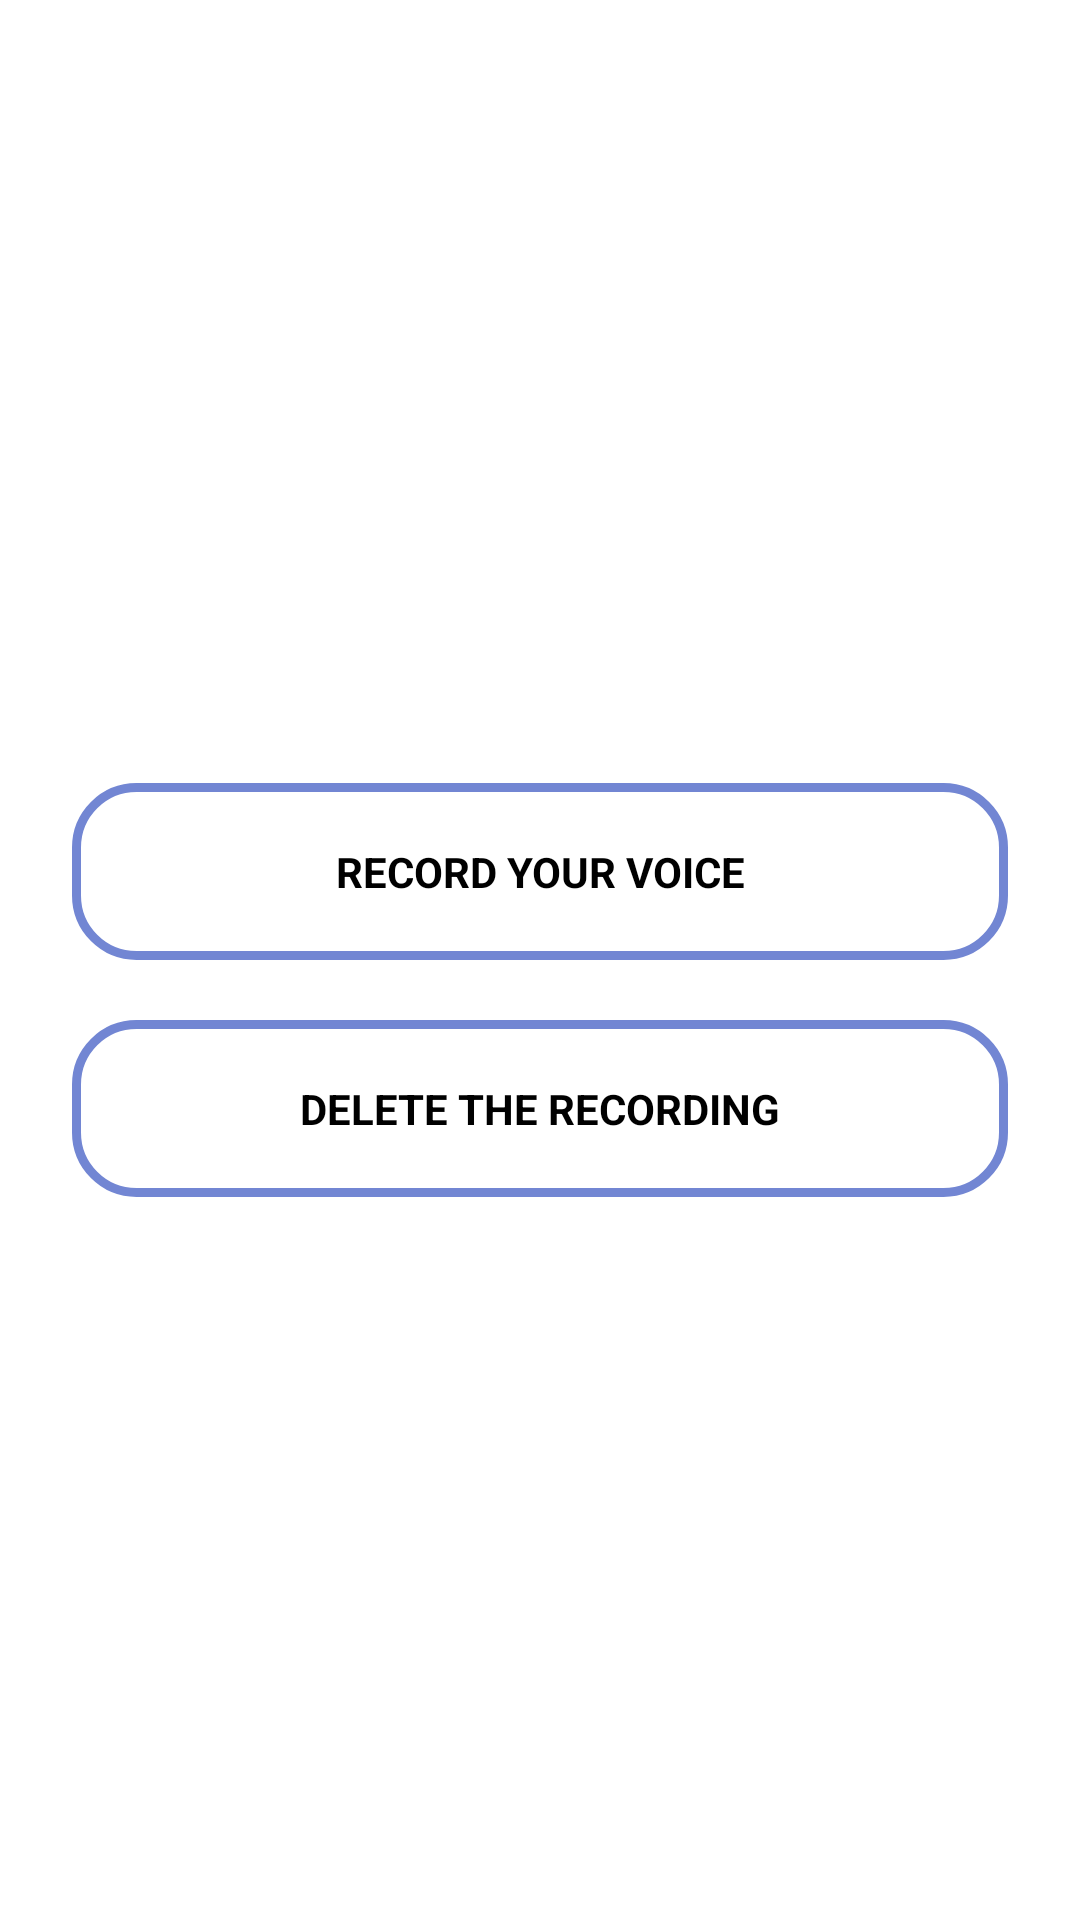

Here is an Android app screen rendered from its layout file. Give the layout XML and the strings, colors and styles it references.
<!-- AndroidManifest.xml: application theme Theme.FinalProject -->
<!-- res/layout/activity_voice_recorder.xml -->
<?xml version="1.0" encoding="utf-8"?>
<LinearLayout
    xmlns:android="http://schemas.android.com/apk/res/android"
    xmlns:app="http://schemas.android.com/apk/res-auto"
    xmlns:tools="http://schemas.android.com/tools"
    android:layout_width="match_parent"
    android:layout_height="match_parent"
    android:orientation="vertical"
    android:gravity="center"
    android:background="@color/white"
    tools:context=".Gmail">


    <LinearLayout
        android:layout_width="match_parent"
        android:layout_height="wrap_content"
        android:layout_gravity="center_horizontal"
        android:orientation="vertical"
        android:padding="24dp">

        <TextView
            android:id="@+id/record_voice"
            android:layout_width="match_parent"
            android:layout_height="wrap_content"
            android:layout_marginTop="20dp"
            android:background="@drawable/custom_edittext"
            android:text="RECORD YOUR VOICE"
            android:textStyle="bold"
            android:textAlignment="center"
            android:padding="20dp"
            android:textColor="@color/black"
            android:textColorHighlight="@color/purple" />

        <TextView
            android:id="@+id/delete_record"
            android:layout_width="match_parent"
            android:layout_height="wrap_content"
            android:layout_marginTop="20dp"
            android:background="@drawable/custom_edittext"
            android:text="DELETE THE RECORDING"
            android:textStyle="bold"
            android:textAlignment="center"
            android:padding="20dp"
            android:textColor="@color/black"
            android:textColorHighlight="@color/purple" />



    </LinearLayout>

</LinearLayout>
<!-- resources referenced by this layout -->
<resources>
  <color name="black">#FF000000</color>
  <color name="purple">#7286D3</color>
  <color name="white">#FFFFFFFF</color>
  <!-- drawable custom_edittext (drawable) -->
  <?xml version="1.0" encoding="utf-8"?>
  <shape xmlns:android="http://schemas.android.com/apk/res/android"
      android:shape="rectangle">
  
      <stroke
          android:width="3dp"
          android:color="@color/purple"/>
      <corners
          android:radius="20dp"/>
  
  </shape>
  <style name="Theme.FinalProject" parent="Theme.MaterialComponents.DayNight.DarkActionBar">
          
          <item name="colorPrimary">@color/purple</item>
          <item name="colorPrimaryVariant">@color/purple_700</item>
          <item name="colorOnPrimary">@color/white</item>
          
          <item name="colorSecondary">@color/teal_200</item>
          <item name="colorSecondaryVariant">@color/teal_700</item>
          <item name="colorOnSecondary">@color/purple</item>
          
          <item name="android:statusBarColor">@color/purple</item>
          
  
      </style>
  <color name="purple_700">#FF3700B3</color>
  <color name="teal_200">#FF03DAC5</color>
  <color name="teal_700">#FF018786</color>
</resources>
